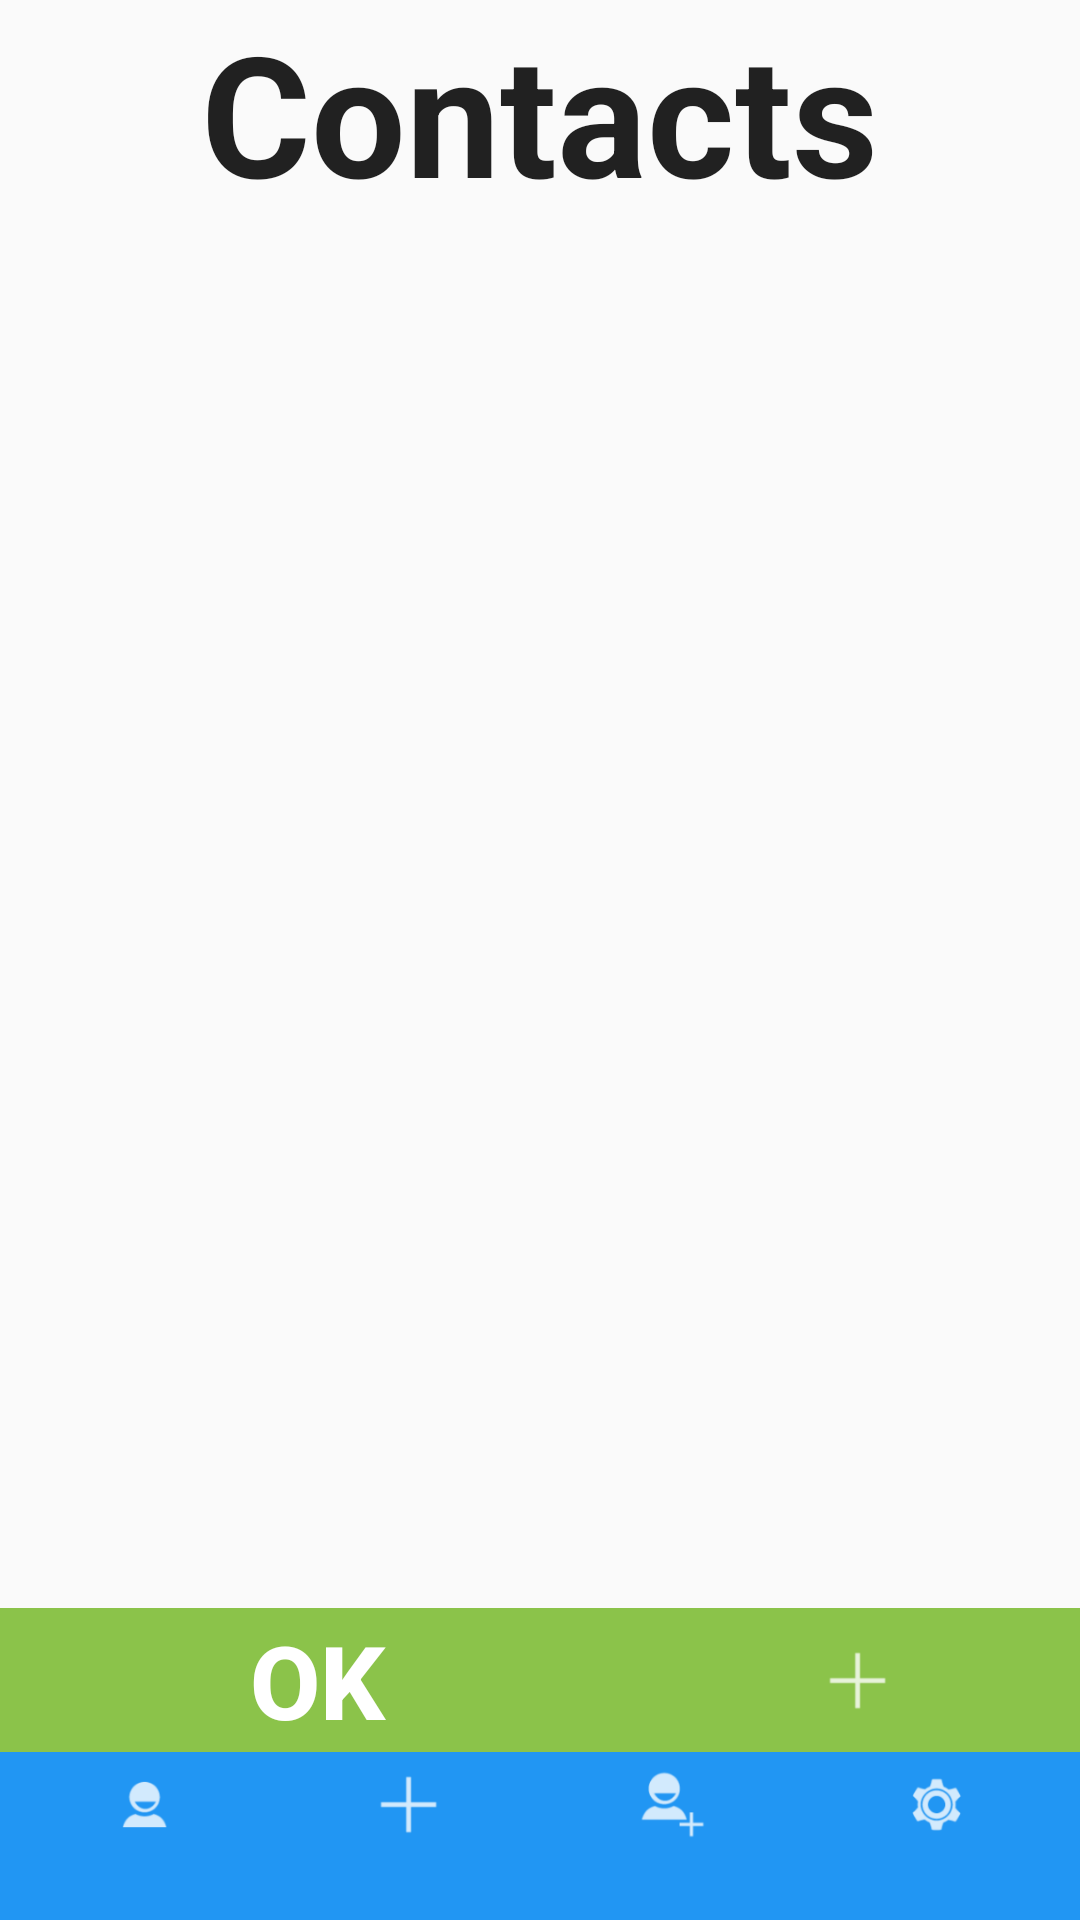

Android layout source for this screen:
<!-- AndroidManifest.xml: application theme Theme.MyTheme -->
<!-- res/layout/activity_lista_contato.xml -->
<LinearLayout xmlns:android="http://schemas.android.com/apk/res/android"
    xmlns:tools="http://schemas.android.com/tools"
    android:layout_width="fill_parent"
    android:layout_height="fill_parent"
    android:orientation="vertical"
    android:weightSum="10"
    tools:context="br.ufc.ubicomp.mihealth.activities.ListContactsActivity">

   <TextView
    android:layout_width="wrap_content"
    android:layout_height="wrap_content"
    android:textAppearance="?android:attr/textAppearanceLarge"
    android:text="@string/Contatos"
    android:id="@+id/textView13"
    android:textSize="@dimen/abc_text_size_display_3_material"
    android:layout_weight="1"
    style="@style/Theme.MyTheme"
    android:textStyle="bold"
    android:layout_gravity="center_horizontal"
    />

    <ScrollView
        android:layout_width="fill_parent"
        android:layout_height="wrap_content"
        android:id="@+id/scrollView"
        android:layout_weight="9"
        android:fillViewport="true">

        <ListView
            android:layout_width="wrap_content"
            android:layout_height="wrap_content"
            android:id="@+id/listView" />
    </ScrollView>

    <LinearLayout
        android:orientation="horizontal"
        android:layout_width="fill_parent"
        android:layout_height="wrap_content"
        android:weightSum="2"
        android:background="@color/colorAccent"
        android:baselineAligned="false"
        android:layout_weight="0"
        android:gravity="center_vertical">

        <Button
            android:layout_width="wrap_content"
            android:layout_height="wrap_content"
            android:text="@string/ok"
            android:id="@+id/ok_contatos"
            android:layout_weight="1"
            android:textColor="@android:color/white"
            android:textStyle="bold"
            android:textSize="@dimen/abc_text_size_display_1_material"
            android:alpha="1"
            android:background="@android:color/transparent" />

        <ImageButton
            android:layout_width="wrap_content"
            android:layout_height="fill_parent"
            android:id="@+id/mais_contatos"
            android:src="@mipmap/ic_action_new"
            android:layout_weight="1"
            android:alpha="1"
            android:background="@android:color/transparent" />
    </LinearLayout>

    <LinearLayout
        style="@android:style/ButtonBar"
        tools:context="br.ufc.ubicomp.mihealth.activities.MasterFooter"
        xmlns:android="http://schemas.android.com/apk/res/android"
        xmlns:tools="http://schemas.android.com/tools"
        android:id="@+id/linearLayout2"
        android:orientation="horizontal"
        android:layout_height="wrap_content"
        android:layout_width="match_parent"
        android:minHeight="@dimen/abc_action_bar_default_height_material"
        android:background="@color/colorPrimary"
        android:alpha="1"
        android:focusable="false"
        android:weightSum="4" >

        <ImageButton
            android:layout_width="wrap_content"
            android:layout_height="wrap_content"
            android:id="@+id/dados_usuario"
            android:onClick="onClick"
            android:src="@mipmap/ic_action_person"
            android:contentDescription="@string/usuario"
            android:layout_weight="1"
            android:background="@android:color/transparent" />

        <ImageButton
            android:layout_width="wrap_content"
            android:layout_height="wrap_content"
            android:id="@+id/cad_med"
            android:src="@mipmap/ic_action_new"
            android:onClick="onClick"
            android:contentDescription="@string/Medicamentos"
            android:layout_weight="1"
            android:background="@android:color/transparent" />

        <ImageButton
            android:layout_width="wrap_content"
            android:layout_height="wrap_content"
            android:id="@+id/cad_cont"
            android:src="@mipmap/ic_action_add_person"
            android:onClick="onClick"
            android:contentDescription="@string/Contatos"
            android:layout_weight="1"
            android:background="@android:color/transparent" />

        <ImageButton
            android:layout_width="wrap_content"
            android:layout_height="wrap_content"
            android:id="@+id/ajustes"
            android:src="@mipmap/ic_action_settings"
            android:onClick="onClick"
            android:contentDescription="@string/ajustes"
            android:layout_weight="1"
            android:background="@android:color/transparent" />
    </LinearLayout>

</LinearLayout>
<!-- resources referenced by this layout -->
<resources>
  <color name="colorAccent">#8BC34A</color>
  <color name="colorPrimary">#2196F3</color>
  <!-- mipmap ic_action_add_person: png bitmap (mipmap-xxhdpi, 2196 bytes) -->
  <!-- mipmap ic_action_new: png bitmap (mipmap-xxhdpi, 760 bytes) -->
  <!-- mipmap ic_action_person: png bitmap (mipmap-xxhdpi, 1844 bytes) -->
  <!-- mipmap ic_action_settings: png bitmap (mipmap-xxhdpi, 3175 bytes) -->
  <string name="Contatos">Contacts</string>
  <string name="Medicamentos">Medicines</string>
  <string name="ajustes">Settings</string>
  <string name="ok" translatable="false">OK</string>
  <string name="usuario">User</string>
  <style name="Theme.MyTheme" parent="Theme.AppCompat.Light.NoActionBar">
  
          <item name="colorPrimary">@color/colorPrimary</item>
          <item name="colorPrimaryDark">@color/colorPrimaryDark</item>
          <item name="colorAccent">@color/colorAccent</item>
  
  
      </style>
  <color name="colorPrimaryDark">#1976D2</color>
</resources>
